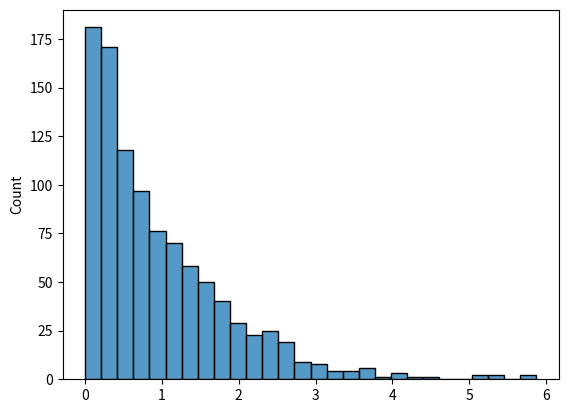

Here is the Python script that generated this plot:

# PYTHON: W3Schools - NumPy Random Tutorial
# Section 11: Exponential Distribution

import matplotlib.pyplot as plt
import seaborn as sns
from numpy import random

# BASICS
    # The function random.exponential() samples from an exponential distribution with the specified inverse lambda value:
print("1.", random.exponential(scale=2, size=(2, 3)))

    # Again, we can plot the distribution using the seaborn module:
sns.histplot(random.exponential(size=1000), kde=False)
plt.show()
